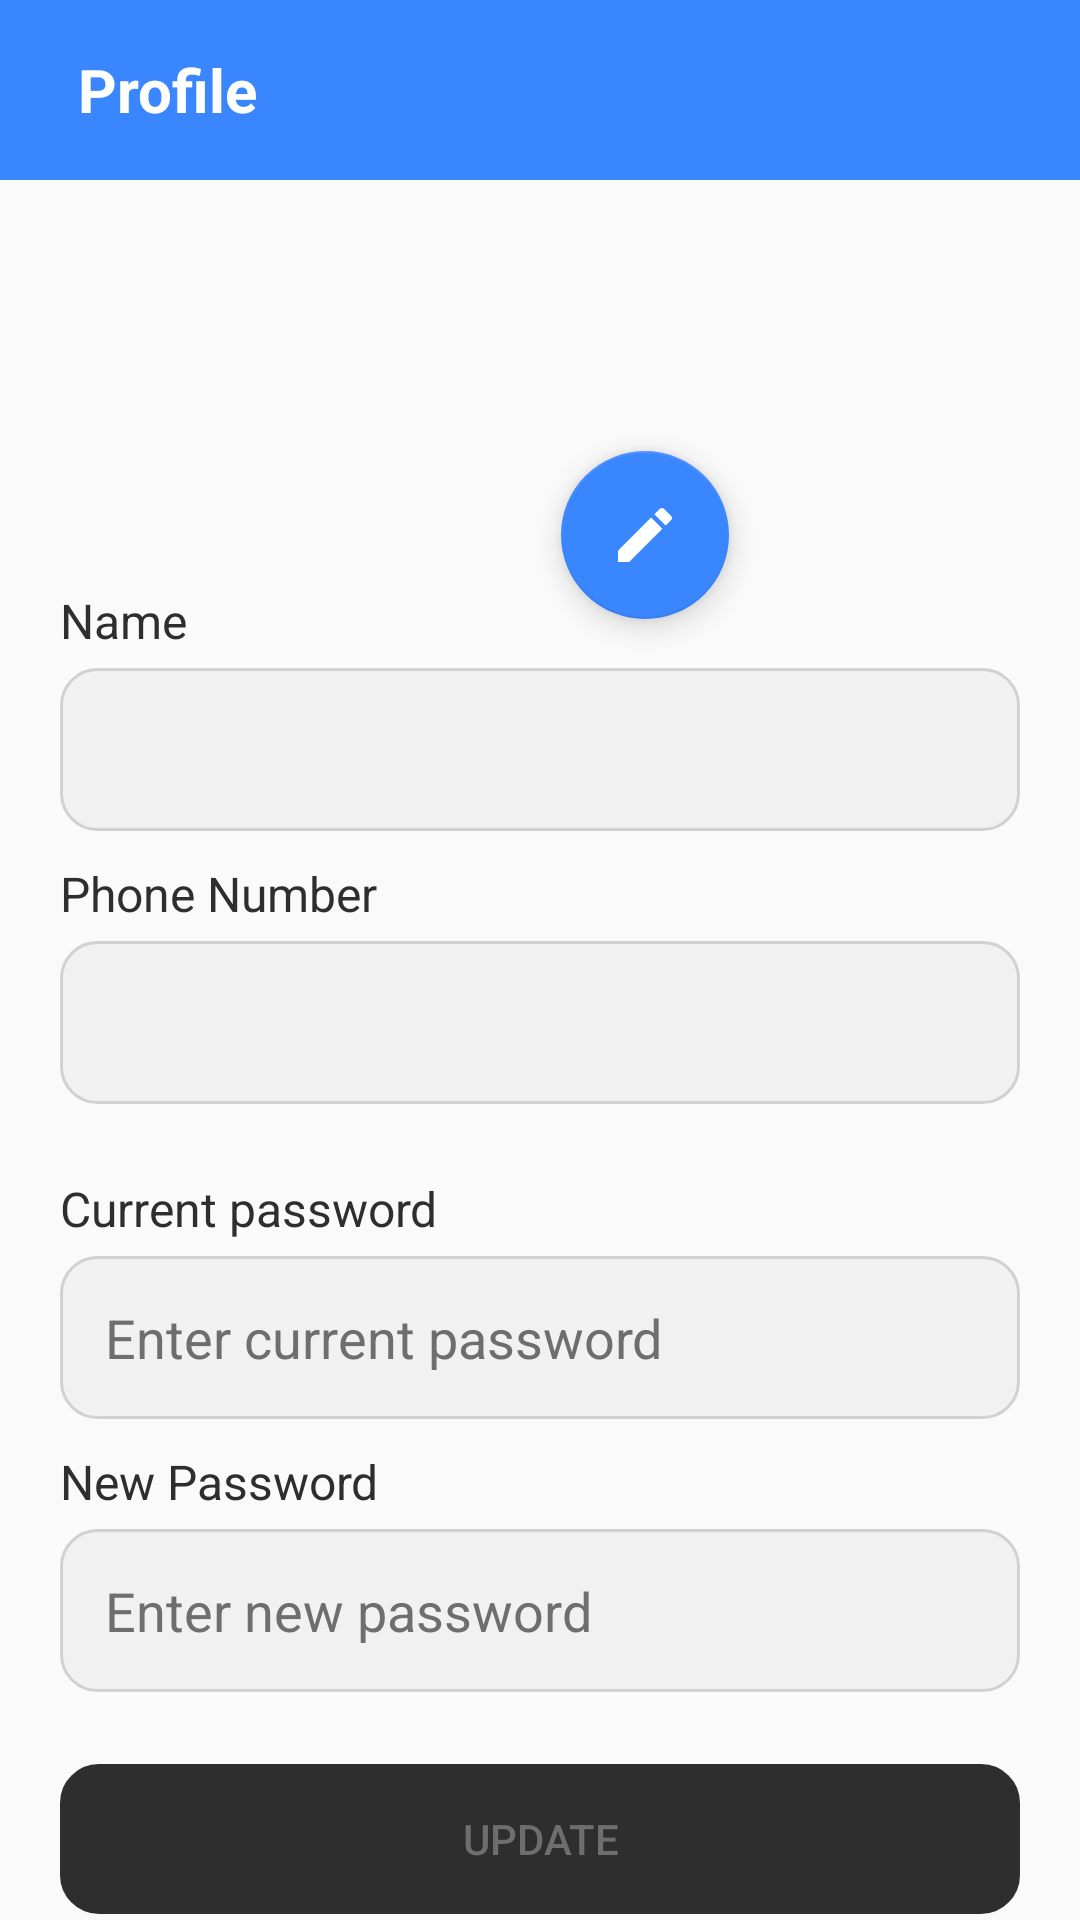

Layout XML and referenced resources for this Android screen:
<!-- AndroidManifest.xml: application theme Theme.GestionContact -->
<!-- res/layout/activity_user_profile.xml -->
<androidx.constraintlayout.widget.ConstraintLayout xmlns:android="http://schemas.android.com/apk/res/android"
    xmlns:app="http://schemas.android.com/apk/res-auto"
    xmlns:tools="http://schemas.android.com/tools"
    android:layout_width="match_parent"
    android:layout_height="match_parent"
    tools:context=".UserProfileActivity">

    
    <androidx.appcompat.widget.Toolbar
        android:id="@+id/toolbar"
        android:layout_width="match_parent"
        android:layout_height="60dp"
        android:background="@color/colorPrimary"
        app:layout_constraintEnd_toEndOf="parent"
        app:layout_constraintStart_toStartOf="parent"
        app:layout_constraintTop_toTopOf="parent"
        app:popupTheme="@style/AppTheme.PopupOverlay">

        <ImageView
            android:id="@+id/back_button"
            android:layout_width="wrap_content"
            android:layout_height="wrap_content"
            android:layout_gravity="start|center_vertical"
            android:layout_marginEnd="10dp"
            android:contentDescription="Back button"
            android:src="@drawable/arrow_back" />

        <TextView
            android:id="@+id/toolbar_title"
            android:layout_width="wrap_content"
            android:layout_height="wrap_content"
            android:layout_gravity="center_vertical"
            android:text="Profile"
            android:textColor="@android:color/white"
            android:textSize="20sp"
            android:textStyle="bold" />
    </androidx.appcompat.widget.Toolbar>
    
    <ImageView
        android:id="@+id/user_profile_image"
        android:layout_width="100dp"
        android:layout_height="100dp"
        android:layout_marginTop="20dp"
        android:contentDescription="@string/profile_image_description"
        android:scaleType="centerCrop"
        android:src="@drawable/profile_img"
        app:layout_constraintEnd_toEndOf="parent"
        app:layout_constraintStart_toStartOf="parent"
        app:layout_constraintTop_toBottomOf="@+id/toolbar" />

    
    <com.google.android.material.floatingactionbutton.FloatingActionButton
        android:id="@+id/edit_profile_button"
        android:layout_width="wrap_content"
        android:layout_height="wrap_content"
        android:layout_gravity="center"
        android:layout_marginEnd="60dp"
        android:layout_marginTop="-30dp"
        android:contentDescription="Edit profile image"
        android:src="@drawable/ic_edit"
        app:backgroundTint="@color/colorPrimary"
        app:layout_constraintEnd_toEndOf="parent"
        app:layout_constraintStart_toStartOf="@+id/user_profile_image"
        app:layout_constraintTop_toBottomOf="@id/user_profile_image" />

    
    <TextView
        android:id="@+id/name_label"
        android:layout_width="wrap_content"
        android:layout_height="wrap_content"
        android:layout_marginStart="20dp"
        android:layout_marginTop="16dp"
        android:text="Name"
        android:textColor="@color/colorTextPrimary"
        android:textSize="16sp"
        app:layout_constraintStart_toStartOf="parent"
        app:layout_constraintTop_toBottomOf="@+id/user_profile_image" />

    <EditText
        android:id="@+id/user_profile_name"
        android:layout_width="match_parent"
        android:layout_height="wrap_content"
        android:layout_marginHorizontal="20dp"
        android:layout_marginTop="5dp"
        android:background="@drawable/rounded_input"
        android:focusable="false"
        android:inputType="none"
        android:padding="15dp"
        android:textColor="@color/colorTextPrimary"
        android:textColorHint="@color/colorTextSecondary"
        app:layout_constraintEnd_toEndOf="parent"
        app:layout_constraintStart_toStartOf="parent"
        app:layout_constraintTop_toBottomOf="@+id/name_label" />

    
    <TextView
        android:id="@+id/phone_label"
        android:layout_width="wrap_content"
        android:layout_height="wrap_content"
        android:layout_marginStart="20dp"
        android:layout_marginTop="10dp"
        android:text="Phone Number"
        android:textColor="@color/colorTextPrimary"
        android:textSize="16sp"
        app:layout_constraintStart_toStartOf="parent"
        app:layout_constraintTop_toBottomOf="@+id/user_profile_name" />

    <EditText
        android:id="@+id/user_profile_phone"
        android:layout_width="match_parent"
        android:layout_height="wrap_content"
        android:layout_marginHorizontal="20dp"
        android:layout_marginTop="5dp"
        android:background="@drawable/rounded_input"
        android:padding="15dp"
        android:textColor="@color/colorTextPrimary"
        android:textColorHint="@color/colorTextSecondary"
        android:inputType="none"
        android:focusable="false"
        app:layout_constraintEnd_toEndOf="parent"
        app:layout_constraintStart_toStartOf="parent"
        app:layout_constraintTop_toBottomOf="@+id/phone_label" />

    
    <TextView
        android:id="@+id/password_label"
        android:layout_width="wrap_content"
        android:layout_height="wrap_content"
        android:layout_marginStart="20dp"
        android:layout_marginTop="24dp"
        android:text="Current password"
        android:textColor="@color/colorTextPrimary"
        android:textSize="16sp"
        app:layout_constraintStart_toStartOf="parent"
        app:layout_constraintTop_toBottomOf="@+id/user_profile_phone" />

    <EditText
        android:id="@+id/user_profile_password"
        android:layout_width="match_parent"
        android:layout_height="wrap_content"
        android:layout_marginHorizontal="20dp"
        android:layout_marginTop="5dp"
        android:background="@drawable/rounded_input"
        android:hint="Enter current password"
        android:inputType="textPassword"
        android:padding="15dp"
        android:textColor="@color/colorTextPrimary"
        android:textColorHint="@color/colorTextSecondary"
        app:layout_constraintEnd_toEndOf="parent"
        app:layout_constraintStart_toStartOf="parent"
        app:layout_constraintTop_toBottomOf="@+id/password_label" />

    
    <TextView
        android:id="@+id/new_password_label"
        android:layout_width="wrap_content"
        android:layout_height="wrap_content"
        android:layout_marginStart="20dp"
        android:layout_marginTop="10dp"
        android:text="New Password"
        android:textColor="@color/colorTextPrimary"
        android:textSize="16sp"
        app:layout_constraintStart_toStartOf="parent"
        app:layout_constraintTop_toBottomOf="@+id/user_profile_password" />

    <EditText
        android:id="@+id/user_profile_new_password"
        android:layout_width="match_parent"
        android:layout_height="wrap_content"
        android:layout_marginHorizontal="20dp"
        android:layout_marginTop="5dp"
        android:background="@drawable/rounded_input"
        android:hint="Enter new password"
        android:inputType="textPassword"
        android:padding="15dp"
        android:textColor="@color/colorTextPrimary"
        android:textColorHint="@color/colorTextSecondary"
        app:layout_constraintEnd_toEndOf="parent"
        app:layout_constraintStart_toStartOf="parent"
        app:layout_constraintTop_toBottomOf="@+id/new_password_label" />

    
    <Button
        android:id="@+id/update_user_profile_btn"
        android:layout_width="match_parent"
        android:layout_height="50dp"
        android:layout_marginHorizontal="20dp"
        android:layout_marginTop="24dp"
        android:background="@drawable/rounded_button"
        android:backgroundTint="@color/colorTextPrimary"
        android:enabled="false"
        android:text="Update"
        android:textColor="@color/colorTextSecondary"
        app:layout_constraintEnd_toEndOf="parent"
        app:layout_constraintStart_toStartOf="parent"
        app:layout_constraintTop_toBottomOf="@+id/user_profile_new_password" />

    
    <Button
        android:id="@+id/logout_btn"
        android:layout_width="match_parent"
        android:layout_height="50dp"
        android:layout_marginHorizontal="20dp"
        android:layout_marginTop="16dp"
        android:background="@drawable/red_bordered"
        android:text="Logout"
        android:textColor="@color/colorError"
        app:layout_constraintEnd_toEndOf="parent"
        app:layout_constraintStart_toStartOf="parent"
        app:layout_constraintTop_toBottomOf="@+id/update_user_profile_btn" />

</androidx.constraintlayout.widget.ConstraintLayout>
<!-- resources referenced by this layout -->
<resources>
  <color name="colorError">#E63946</color>
  <color name="colorPrimary">#3A86FF</color>
  <color name="colorTextPrimary">#2E2E2E</color>
  <color name="colorTextSecondary">#6E6E6E</color>
  <!-- drawable ic_edit (drawable) -->
  <vector android:height="16dp" android:tint="#3281DC"
      android:viewportHeight="24" android:viewportWidth="24"
      android:width="16dp" xmlns:android="http://schemas.android.com/apk/res/android">
      <path android:fillColor="@android:color/white" android:pathData="M3,17.25V21h3.75L17.81,9.94l-3.75,-3.75L3,17.25zM20.71,7.04c0.39,-0.39 0.39,-1.02 0,-1.41l-2.34,-2.34c-0.39,-0.39 -1.02,-0.39 -1.41,0l-1.83,1.83 3.75,3.75 1.83,-1.83z"/>
  </vector>
  <!-- drawable red_bordered (drawable) -->
  <shape xmlns:android="http://schemas.android.com/apk/res/android">
      <corners android:radius="12dp" />
      <solid android:color="@android:color/transparent" />  
      <stroke android:width="2dp" android:color="#F00" />  
  </shape>
  <!-- drawable rounded_button (drawable) -->
  <shape xmlns:android="http://schemas.android.com/apk/res/android">
      <corners android:radius="12dp" />
      <solid android:color="@color/colorPrimary" />
      <stroke android:width="2dp" android:color="@color/colorPrimary" />
  </shape>
  <!-- drawable rounded_input (drawable) -->
  <shape xmlns:android="http://schemas.android.com/apk/res/android">
      <corners android:radius="12dp" />
      <solid android:color="#F1F1F1" />
      <stroke android:width="1dp" android:color="#D1D1D1" />
  </shape>
  <string name="profile_image_description">contact profile image</string>
  <style name="AppTheme.PopupOverlay" parent="ThemeOverlay.MaterialComponents">
          <item name="colorSurface">@color/white</item>
          <item name="android:windowBackground">@color/white</item>
          <item name="android:popupElevation">4dp</item>
      </style>
  <style name="Theme.GestionContact" parent="Theme.MaterialComponents.DayNight.NoActionBar">
          
          <item name="colorPrimary">@color/colorPrimary</item>
          <item name="colorPrimaryVariant">@color/colorPrimaryDark</item>
          <item name="colorOnPrimary">@color/white</item>
  
          
          <item name="colorSecondary">@color/colorSecondary</item>
          <item name="colorSecondaryVariant">@color/purple_700</item>
          <item name="colorOnSecondary">@color/white</item>
  
          
          <item name="colorAccent">@color/colorAccent</item>
  
          
          <item name="android:colorBackground">@color/colorBackground</item>
          <item name="colorSurface">@color/colorSurface</item>
          <item name="colorOnSurface">@color/colorTextPrimary</item>
  
          
          <item name="android:textColorPrimary">@color/colorTextPrimary</item>
          <item name="android:textColorSecondary">@color/colorTextSecondary</item>
  
          
          <item name="colorError">@color/colorError</item>
          <item name="colorOnError">@color/white</item>
  
          
          <item name="android:statusBarColor">?attr/colorPrimaryVariant</item>
  
          
          <item name="android:navigationBarColor">@color/colorPrimaryDark</item>
  
          
      </style>
  <color name="white">#FFFFFF</color>
  <color name="colorPrimaryDark">#265DAB</color>
  <color name="colorSecondary">#8338EC</color>
  <color name="purple_700">#6B2D92</color>
  <color name="colorAccent">#FFBE0B</color>
  <color name="colorBackground">#FAFAFA</color>
  <color name="colorSurface">#F2F2F2</color>
</resources>
